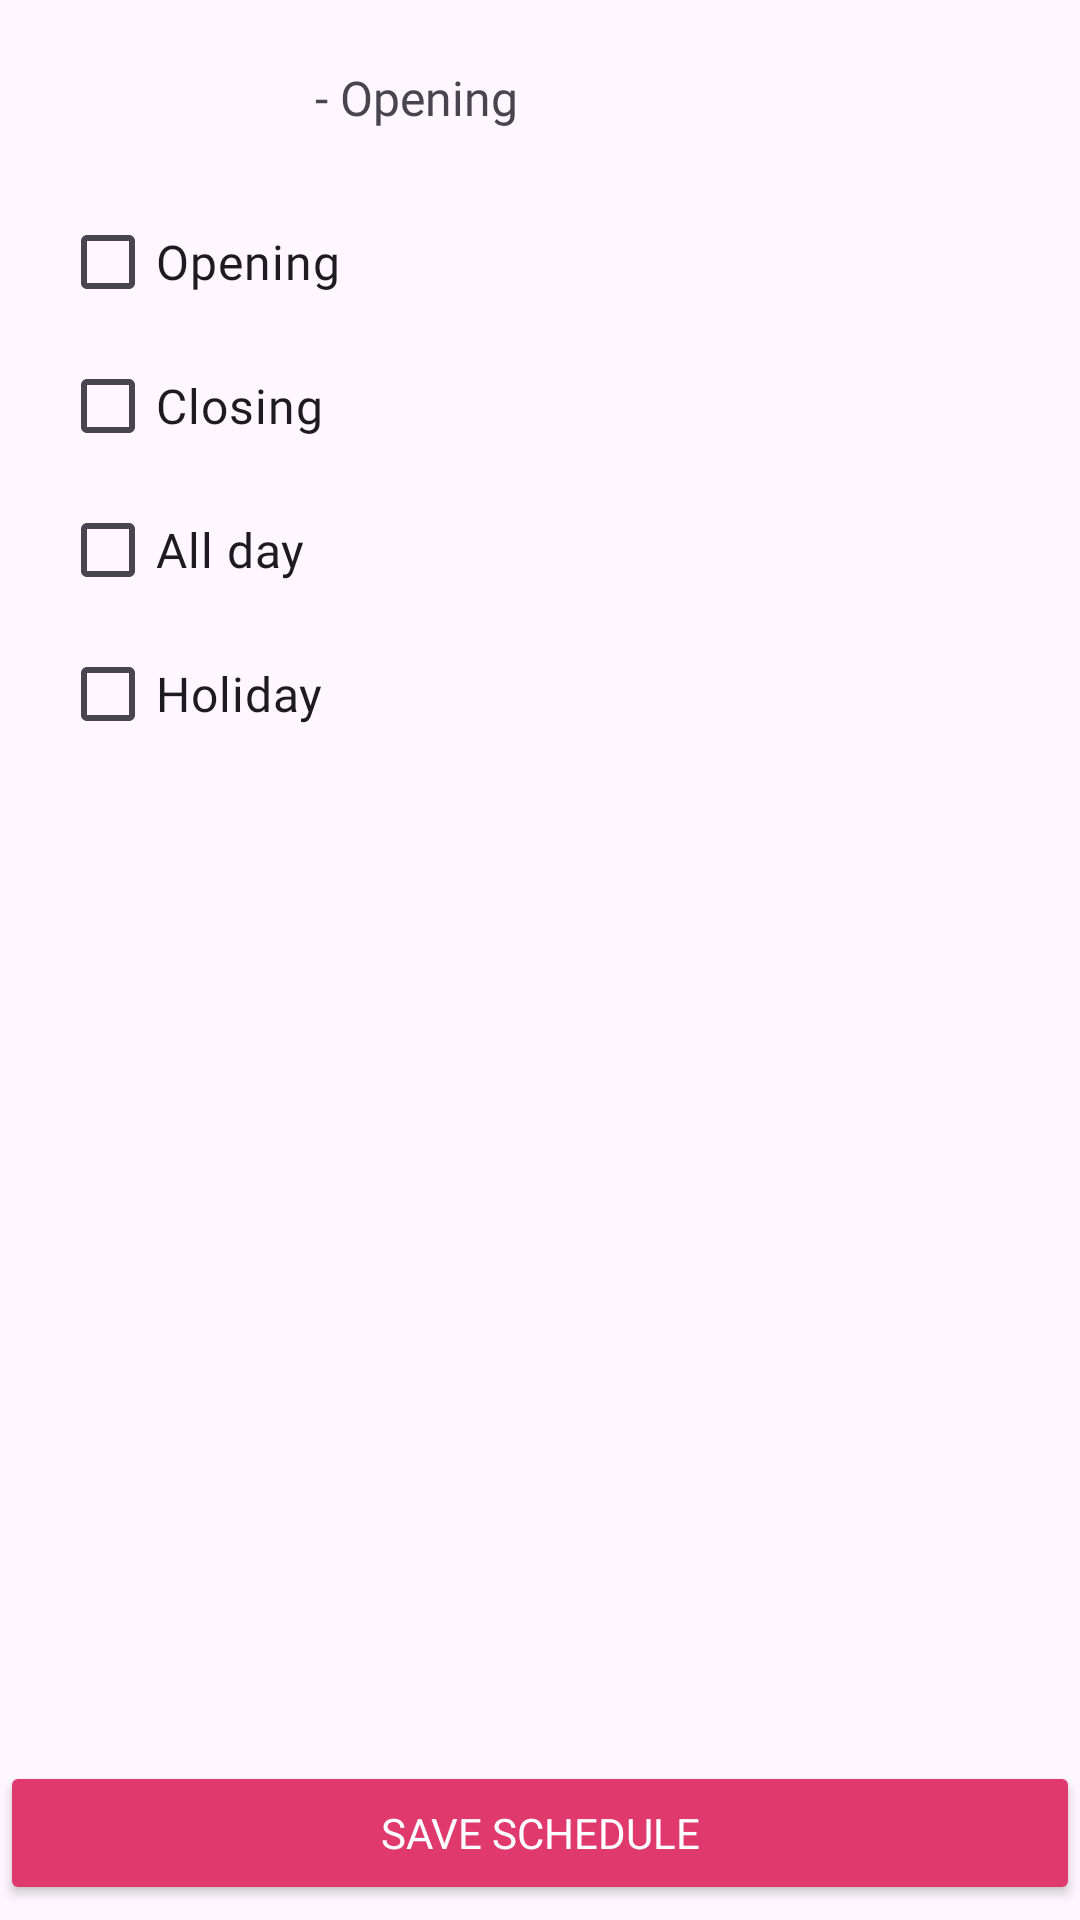

Here is an Android app screen rendered from its layout file. Give the layout XML and the strings, colors and styles it references.
<!-- AndroidManifest.xml: application theme Theme.ShiftScheduler -->
<!-- res/layout/activity_set_schedule.xml -->
<?xml version="1.0" encoding="utf-8"?>
<LinearLayout xmlns:android="http://schemas.android.com/apk/res/android"
    xmlns:app="http://schemas.android.com/apk/res-auto"
    xmlns:tools="http://schemas.android.com/tools"
    android:layout_width="match_parent"
    android:layout_height="match_parent"
    android:layout_marginTop="20dp"
    android:gravity="center_horizontal"
    android:orientation="vertical"
    tools:context=".Manager.SetSchedule">
    <LinearLayout
        android:layout_width="match_parent"
        android:layout_height="wrap_content"
        android:gravity="center"
        android:orientation="horizontal">
        <TextView
            android:id="@+id/tvScheduleString"
            android:layout_width="150dp"
            android:layout_height="wrap_content"
            android:layout_marginHorizontal="10dp"
            android:textSize="16sp"
            android:fontFamily="@font/amiko_semibold"
            android:text="" />
    </LinearLayout>
    <LinearLayout
        android:layout_width="match_parent"
        android:layout_height="wrap_content"
        android:gravity="center"
        android:orientation="horizontal">
        <TextView
            android:id="@+id/tvDateString"
            android:layout_width="150dp"
            android:layout_height="wrap_content"
            android:layout_marginHorizontal="10dp"
            android:textSize="16sp"
            android:fontFamily="@font/amiko_semibold"
            android:text="- Opening" />
    </LinearLayout>
    <LinearLayout
        android:layout_width="match_parent"
        android:layout_height="wrap_content"
        android:gravity="center"
        android:layout_marginHorizontal="20dp"
        android:layout_marginVertical="20dp"
        android:orientation="vertical">
        <LinearLayout
            android:layout_width="match_parent"
            android:layout_height="wrap_content"
            android:gravity="center_vertical"
            android:orientation="horizontal">

            <CheckBox
                android:id="@+id/cbOpening"
                android:layout_width="wrap_content"
                android:layout_height="wrap_content"
                android:textSize="16sp"
                android:fontFamily="@font/amiko_semibold"
                android:text="Opening" />
        </LinearLayout>
        <LinearLayout
            android:layout_width="match_parent"
            android:layout_height="wrap_content"
            android:gravity="center_vertical"
            android:orientation="horizontal">
            <CheckBox
                android:id="@+id/cbClosing"
                android:layout_width="wrap_content"
                android:layout_height="wrap_content"
                android:textSize="16sp"
                android:fontFamily="@font/amiko_semibold"
                android:text="Closing" />
        </LinearLayout>
        <LinearLayout
            android:layout_width="match_parent"
            android:layout_height="wrap_content"
            android:gravity="center_vertical"
            android:orientation="horizontal">
            <CheckBox
                android:id="@+id/cbAllday"
                android:layout_width="wrap_content"
                android:layout_height="wrap_content"
                android:textSize="16sp"
                android:fontFamily="@font/amiko_semibold"
                android:text="All day" />
        </LinearLayout>
        <LinearLayout
            android:layout_width="match_parent"
            android:layout_height="wrap_content"
            android:gravity="center_vertical"
            android:orientation="horizontal">
                <CheckBox
                android:id="@+id/cbHoliday"
                android:layout_width="wrap_content"
                android:layout_height="wrap_content"
                    android:textSize="16sp"
                    android:fontFamily="@font/amiko_semibold"
                android:text="Holiday" />
        </LinearLayout>
    </LinearLayout>
        <LinearLayout
        android:layout_width="match_parent"
        android:layout_height="match_parent"
        android:gravity="center|bottom"
        android:layout_marginVertical="5dp"
        android:orientation="vertical">
    <Button
        android:id="@+id/btnSave"
        android:layout_width="match_parent"
        android:layout_height="wrap_content"
        android:backgroundTint="#DF396D"
        android:fontFamily="@font/amiko_semibold"
        android:text="SAVE SCHEDULE"
        android:textColor="@color/white" />
        </LinearLayout>
</LinearLayout>
<!-- resources referenced by this layout -->
<resources>
  <style name="Theme.ShiftScheduler" parent="Base.Theme.ShiftScheduler" />
  <style name="Base.Theme.ShiftScheduler" parent="Theme.Material3.DayNight.NoActionBar">
          
          
      </style>
  <!-- not gathered from this repository: default colours our renderer supplied (Android Studio template values) -->
  <color name="white">#FFFFFFFF</color>
</resources>
